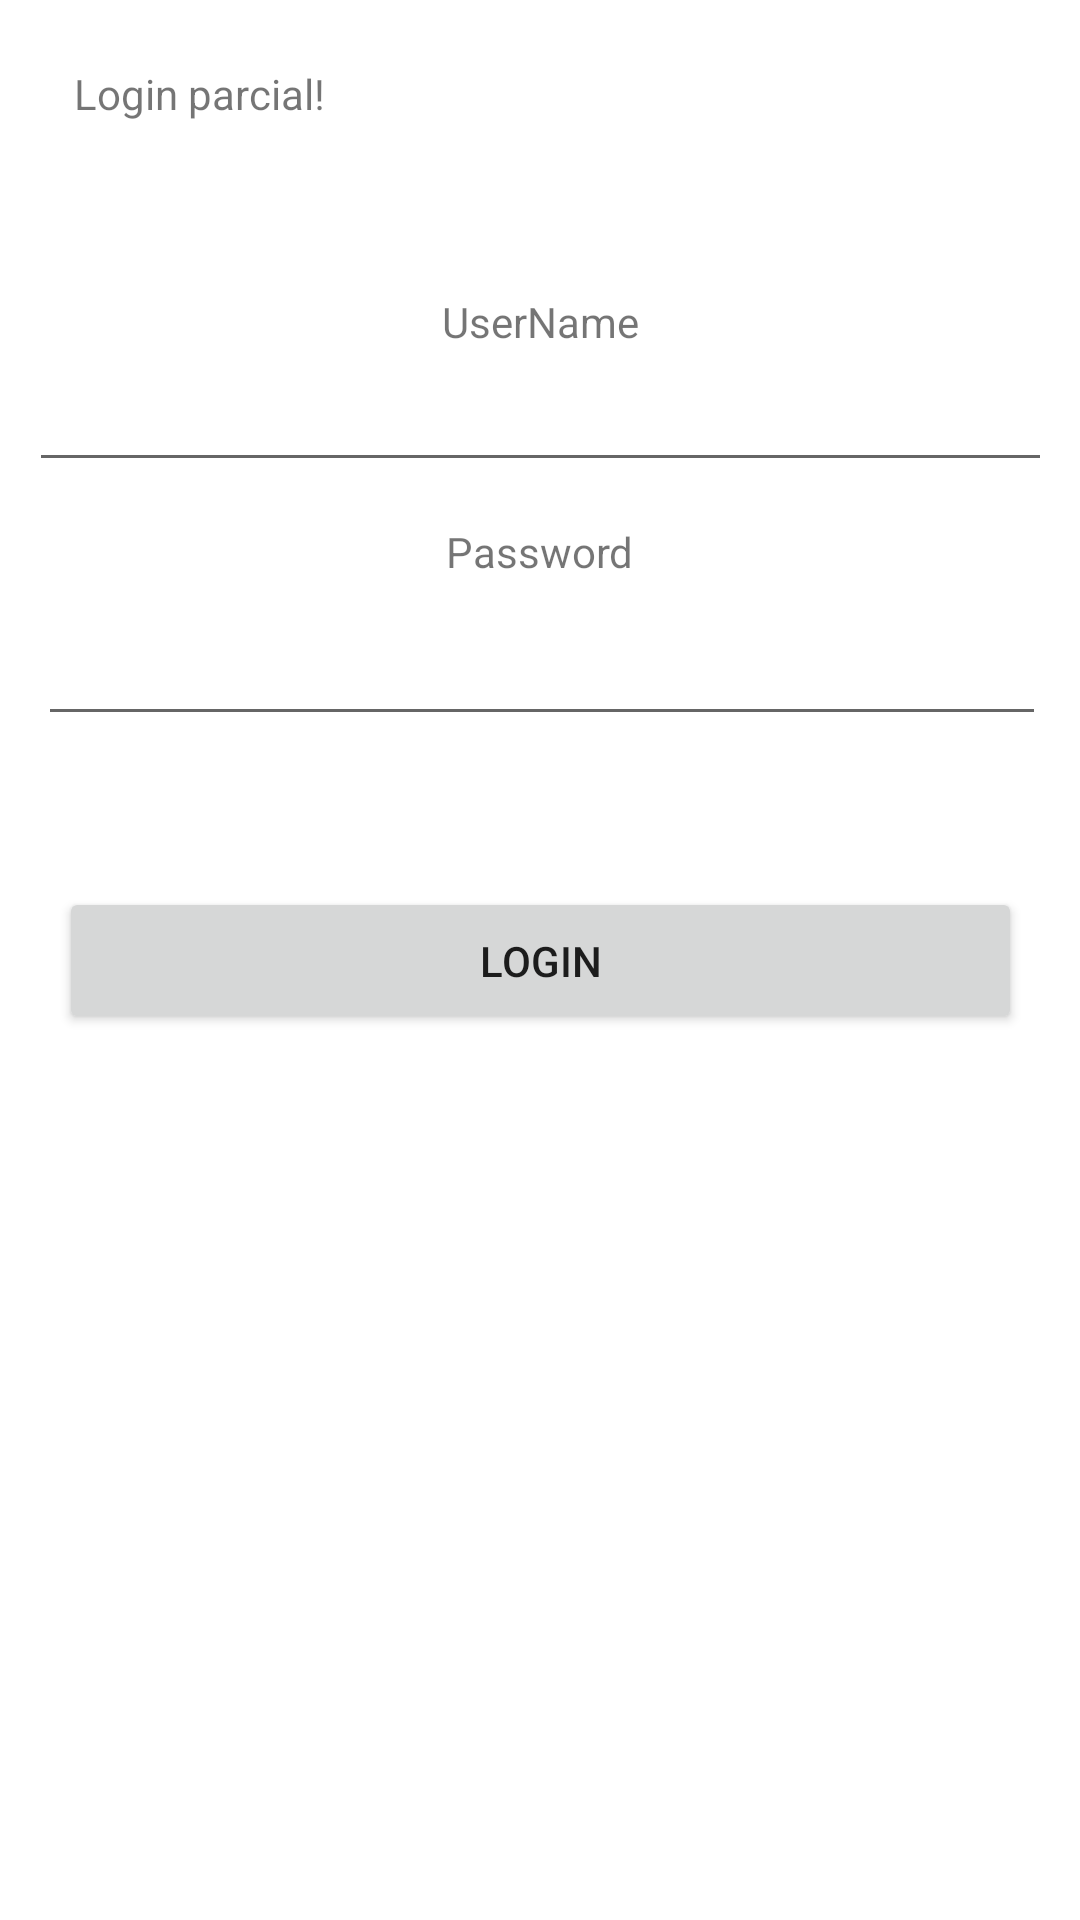

Android layout source for this screen:
<!-- AndroidManifest.xml: application theme Theme.Parcial1_2552052019 -->
<!-- res/layout/activity_main.xml -->
<?xml version="1.0" encoding="utf-8"?>
<androidx.constraintlayout.widget.ConstraintLayout xmlns:android="http://schemas.android.com/apk/res/android"
    xmlns:app="http://schemas.android.com/apk/res-auto"
    xmlns:tools="http://schemas.android.com/tools"
    android:layout_width="match_parent"
    android:layout_height="match_parent"
    tools:context=".MainActivity">

    <TextView
        android:layout_width="wrap_content"
        android:layout_height="wrap_content"
        android:text="Login parcial!"
        app:layout_constraintBottom_toBottomOf="parent"
        app:layout_constraintEnd_toEndOf="parent"
        app:layout_constraintHorizontal_bias="0.089"
        app:layout_constraintStart_toStartOf="parent"
        app:layout_constraintTop_toTopOf="parent"
        app:layout_constraintVertical_bias="0.035" />

    <EditText
        android:id="@+id/editUser"
        android:layout_width="341dp"
        android:layout_height="44dp"
        android:ems="10"
        android:inputType="textPersonName"
        app:layout_constraintBottom_toBottomOf="parent"
        app:layout_constraintEnd_toEndOf="parent"
        app:layout_constraintStart_toStartOf="parent"
        app:layout_constraintTop_toTopOf="parent"
        app:layout_constraintVertical_bias="0.196" />

    <EditText
        android:id="@+id/editPass"
        android:layout_width="336dp"
        android:layout_height="52dp"
        android:ems="10"
        android:inputType="textPassword"
        app:layout_constraintBottom_toBottomOf="parent"
        app:layout_constraintEnd_toEndOf="parent"
        app:layout_constraintHorizontal_bias="0.533"
        app:layout_constraintStart_toStartOf="parent"
        app:layout_constraintTop_toTopOf="parent"
        app:layout_constraintVertical_bias="0.329" />

    <TextView
        android:id="@+id/textView"
        android:layout_width="wrap_content"
        android:layout_height="wrap_content"
        android:text="UserName"
        app:layout_constraintBottom_toTopOf="@+id/editUser"
        app:layout_constraintEnd_toEndOf="parent"
        app:layout_constraintStart_toStartOf="parent" />

    <TextView
        android:id="@+id/textView2"
        android:layout_width="wrap_content"
        android:layout_height="wrap_content"
        android:text="Password"
        app:layout_constraintBottom_toTopOf="@+id/editPass"
        app:layout_constraintEnd_toEndOf="parent"
        app:layout_constraintStart_toStartOf="parent" />

    <Button
        android:id="@+id/btnLogin"
        android:layout_width="321dp"
        android:layout_height="49dp"
        android:onClick="iniciarSesion"
        android:text="LOGIN"
        app:layout_constraintBottom_toBottomOf="parent"
        app:layout_constraintEnd_toEndOf="parent"
        app:layout_constraintStart_toStartOf="parent"
        app:layout_constraintTop_toTopOf="parent" />

    <TextView
        android:id="@+id/viewResp"
        android:layout_width="wrap_content"
        android:layout_height="wrap_content"
        app:layout_constraintBottom_toBottomOf="parent"
        app:layout_constraintEnd_toEndOf="parent"
        app:layout_constraintStart_toStartOf="parent"
        app:layout_constraintTop_toBottomOf="@+id/btnLogin" />

</androidx.constraintlayout.widget.ConstraintLayout>
<!-- resources referenced by this layout -->
<resources>
  <style name="Theme.Parcial1_2552052019" parent="Theme.MaterialComponents.DayNight.DarkActionBar">
          
          <item name="colorPrimary">@color/purple_500</item>
          <item name="colorPrimaryVariant">@color/purple_700</item>
          <item name="colorOnPrimary">@color/white</item>
          
          <item name="colorSecondary">@color/teal_200</item>
          <item name="colorSecondaryVariant">@color/teal_700</item>
          <item name="colorOnSecondary">@color/black</item>
          
          <item name="android:statusBarColor">?attr/colorPrimaryVariant</item>
          
      </style>
  <!-- not gathered from this repository: default colours our renderer supplied (Android Studio template values) -->
  <color name="purple_500">#FF6200EE</color>
  <color name="purple_700">#FF3700B3</color>
  <color name="teal_200">#FF03DAC5</color>
  <color name="teal_700">#FF018786</color>
  <color name="black">#FF000000</color>
  <color name="white">#FFFFFFFF</color>
</resources>
